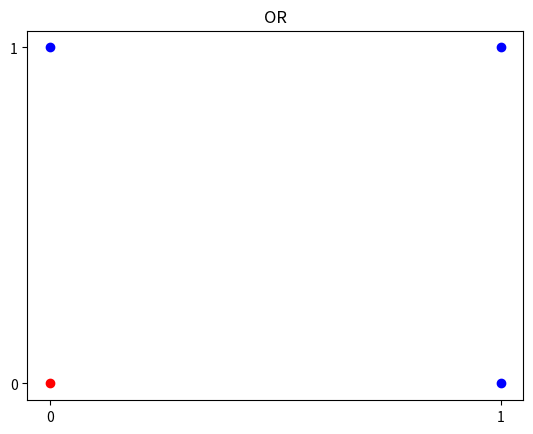

Python code for this plot:
import matplotlib.pyplot as plt
import numpy as np
x = [0,0,1,1];
y = [0,1,0,1];

plt.plot([1,1,0],[1,0,1],'bo',label = 'False');
plt.plot([0],[0],'ro',label = 'True');
plt.xticks(np.arange(0,1.1,1));
plt.yticks(np.arange(0,1.1,1));
plt.title('OR');
plt.show();
